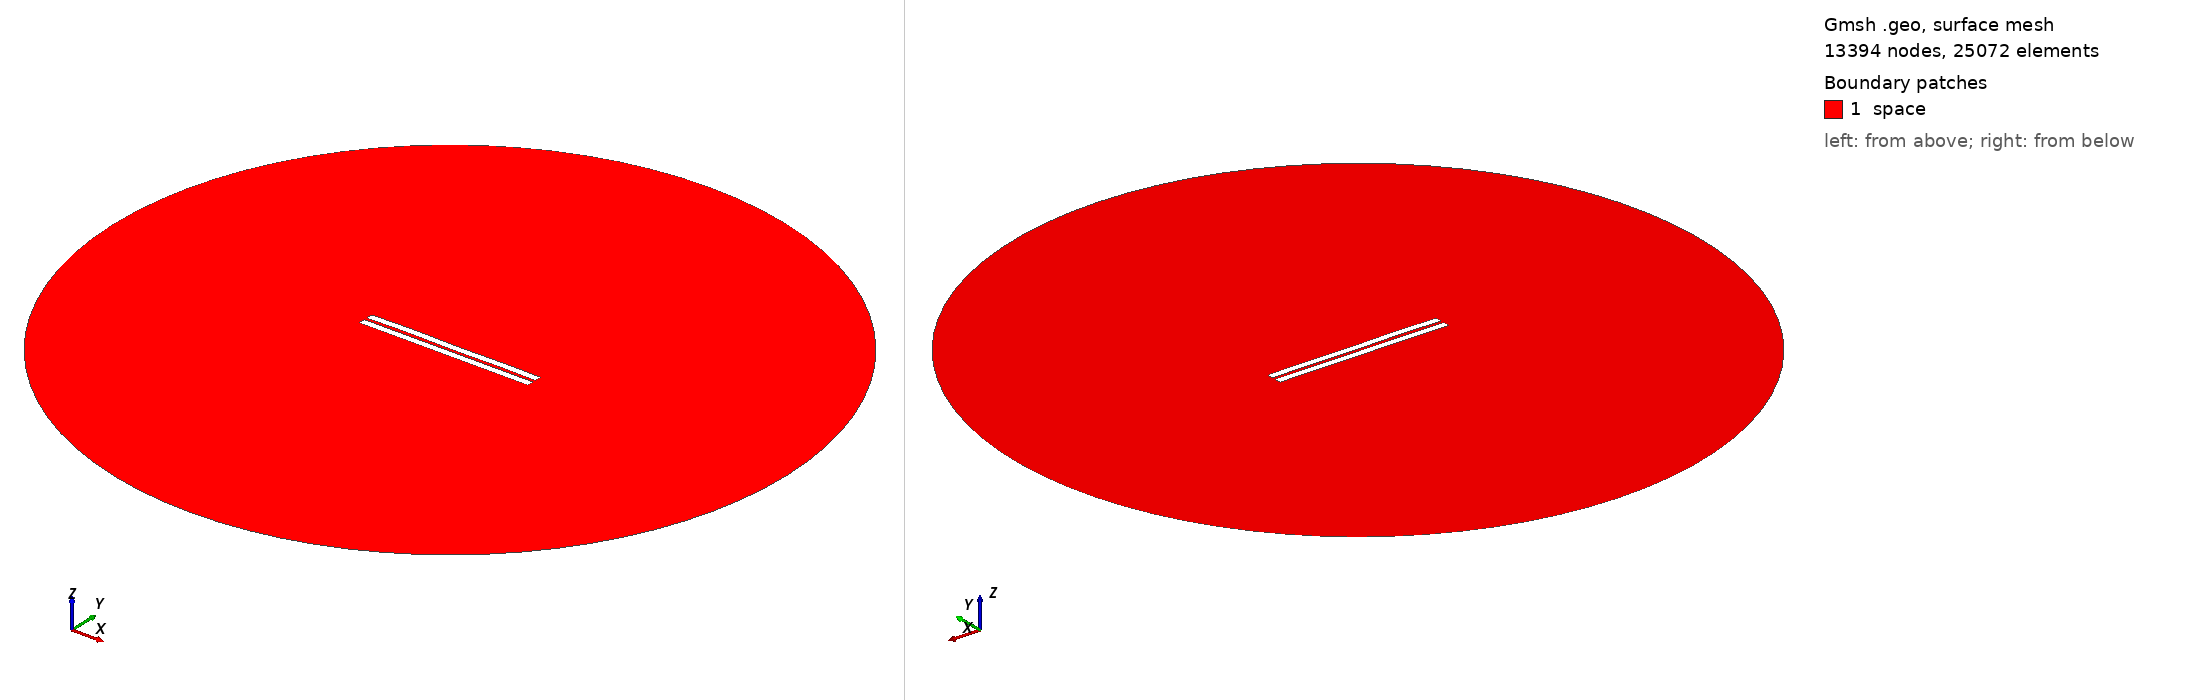

Gmsh geometry script, surface-meshed: 13394 nodes, 25072 surface elements. Boundary patches (legend numbers): 1 space. Left view from above one corner, right view from below the opposite corner. Legend entries are the model's physical surfaces. The drawing asked Gmsh for element sizes between 1% and 20% of the model's largest extent; the script's own settings can give other sizes.

=== 1095.geo (drawn) ===
//---------------------------------------
// Geometry kernel
//---------------------------------------

SetFactory("OpenCASCADE");



//---------------------------------------
// Parameters of the geometry
//---------------------------------------

// Overetch of the upper plate
overetch = 0.0;

// Distance between the plates
distance = 1.75;

// Discretization over the x axis (for the deformation)
nx = 50; 

// Length of the plate
L = 100 - overetch; 

// Number of modes
n = 4; 

// 1st mode coefficient
coeff(1) = 0.07499999999999998;
beta(1) = 0.596864 * 3.1415926535 / L;

// 2nd mode coefficient
coeff(2) = 0.07499999999999998;
beta(2) = 1.49418 * 3.1415926535 / L;

// 3rd mode coefficient
coeff(3) = 0.07499999999999998;
beta(3) = 2.50025 * 3.1415926535 / L;

// 4th mode coefficient
coeff(4) = 0.15;
beta(4) = 3.49999 * 3.1415926535 / L;



//---------------------------------------
// Upper plate (deformed rectangle)
//---------------------------------------

// Coordiantes of the upper plate
xmin = -50;
xmax = 50 - overetch;

// Height of the upper plate
yheight = 4 - 2 * overetch;

// Indexes of the points
UpperID[] = {};
LowerID[] = {};
LeftID[] = {};
RightID[] = {};

// Point index
p = 1;

// Horizontal edges
For i In {1:nx}
    x = xmin + (i-1)*(xmax - xmin)/(nx-1);

    y_bottom = distance / 2 + overetch;
    For j In {1:n}
        C = (Cosh(beta(j)*L) + Cos(beta(j)*L)) / (Sinh(beta(j)*L) + Sin(beta(j)*L));
        y_bottom  = y_bottom + coeff(j) * (Cosh(beta(j)*(x+50)) - Cos(beta(j)*(x+50)) - C * (Sinh(beta(j)*(x+50)) - Sin(beta(j)*(x+50))));
    EndFor

    y_top = y_bottom + yheight;

    Point(p) = {x, y_top, 0, 1.0};
    UpperID[i] = p;
    p = p + 1;

    Point(p) = {x, y_bottom, 0, 1.0};
    LowerID[i] = p;
    p = p + 1;
EndFor

// Create point lists
UpperPts[] = {}; LowerPts[] = {};
For i In {1:nx}
  UpperPts[] += {UpperID[i]};
  LowerPts[] += {LowerID[i]};
EndFor

// Build splines
Spline(1) = {UpperPts[]};
Spline(2) = {LowerPts[]};
Line(3) = {LowerPts[nx-1], UpperPts[nx-1]};
Line(4) = {LowerPts[0], UpperPts[0]};

// Build the plane surface
Curve Loop(1) = {2, 3, -1, -4};
Plane Surface(1) = {1};



//---------------------------------------
// Lower plate (rectangle)
//---------------------------------------

// Vertices
Point(1001) = {-50, -1, 0, 1.0};
Point(1002) = { 50, -1, 0, 1.0};
Point(1003) = { 50,  -5, 0, 1.0};
Point(1004) = {-50,  -5, 0, 1.0};

// Edges
Line(5) = {1001, 1002};
Line(6) = {1002, 1003};
Line(7) = {1003, 1004};
Line(8) = {1004, 1001};

// Plane surface
Line Loop(2) = {5, 6, 7, 8};
Plane Surface(2) = {2}; 



//---------------------------------------
// Outer (fictious) boundary
//---------------------------------------

// Points
Point(1005) = {0, 0, 0};       // Center
Point(1006) = {200, 0, 0};     // Start point
Point(1007) = {0, 200, 0};     // 90 degrees
Point(1008) = {-200, 0, 0};    // 180 degrees
Point(1009) = {0, -200, 0};    // 270 degrees

// Circle arcs (each needs start, center, end)
Circle(9) = {1006, 1005, 1007};
Circle(10) = {1007, 1005, 1008};
Circle(11) = {1008, 1005, 1009};
Circle(12) = {1009, 1005, 1006};

// Plane surface for the entire domain
Curve Loop(3) = {9, 10, 11, 12};
Surface(3) = {3};

// Subtract the plates from the whole domain to obtain the actual domain where we want to solve the equations
BooleanDifference{ Surface{3}; Delete; }{ Surface{1}; Surface{2}; Delete; }




//---------------------------------------
// Transfinite Lines/Curves
//---------------------------------------

// Set the number of points on the boundaries
r = 7;

// Plates
Transfinite Curve {1, 2} = 50*r Using Progression 1;
Transfinite Curve {3, 4} = 2*r Using Progression 1;
Transfinite Line {5, 7} = 50*r Using Progression 1;
Transfinite Line {6, 8} = 2*r Using Progression 1;

// Outer boundary
Transfinite Line {9, 10, 11, 12} = 20 Using Progression 1;



//---------------------------------------
// Physical groups
//---------------------------------------                

// Physical curves (boundaries)
Physical Line("force_segment", 10) = {2};
Physical Line("upper_plate", 11) = {1, 3, 4};
Physical Line("lower_plate", 12) = {5, 6, 7, 8};
Physical Line("boundary", 20) = {9, 10, 11, 12};

// Physical Surfaces
Physical Surface("space", 30) = {3};



//---------------------------------------
// 6. Generate the Mesh
//---------------------------------------

// 2D mesh generation
Mesh 2;
